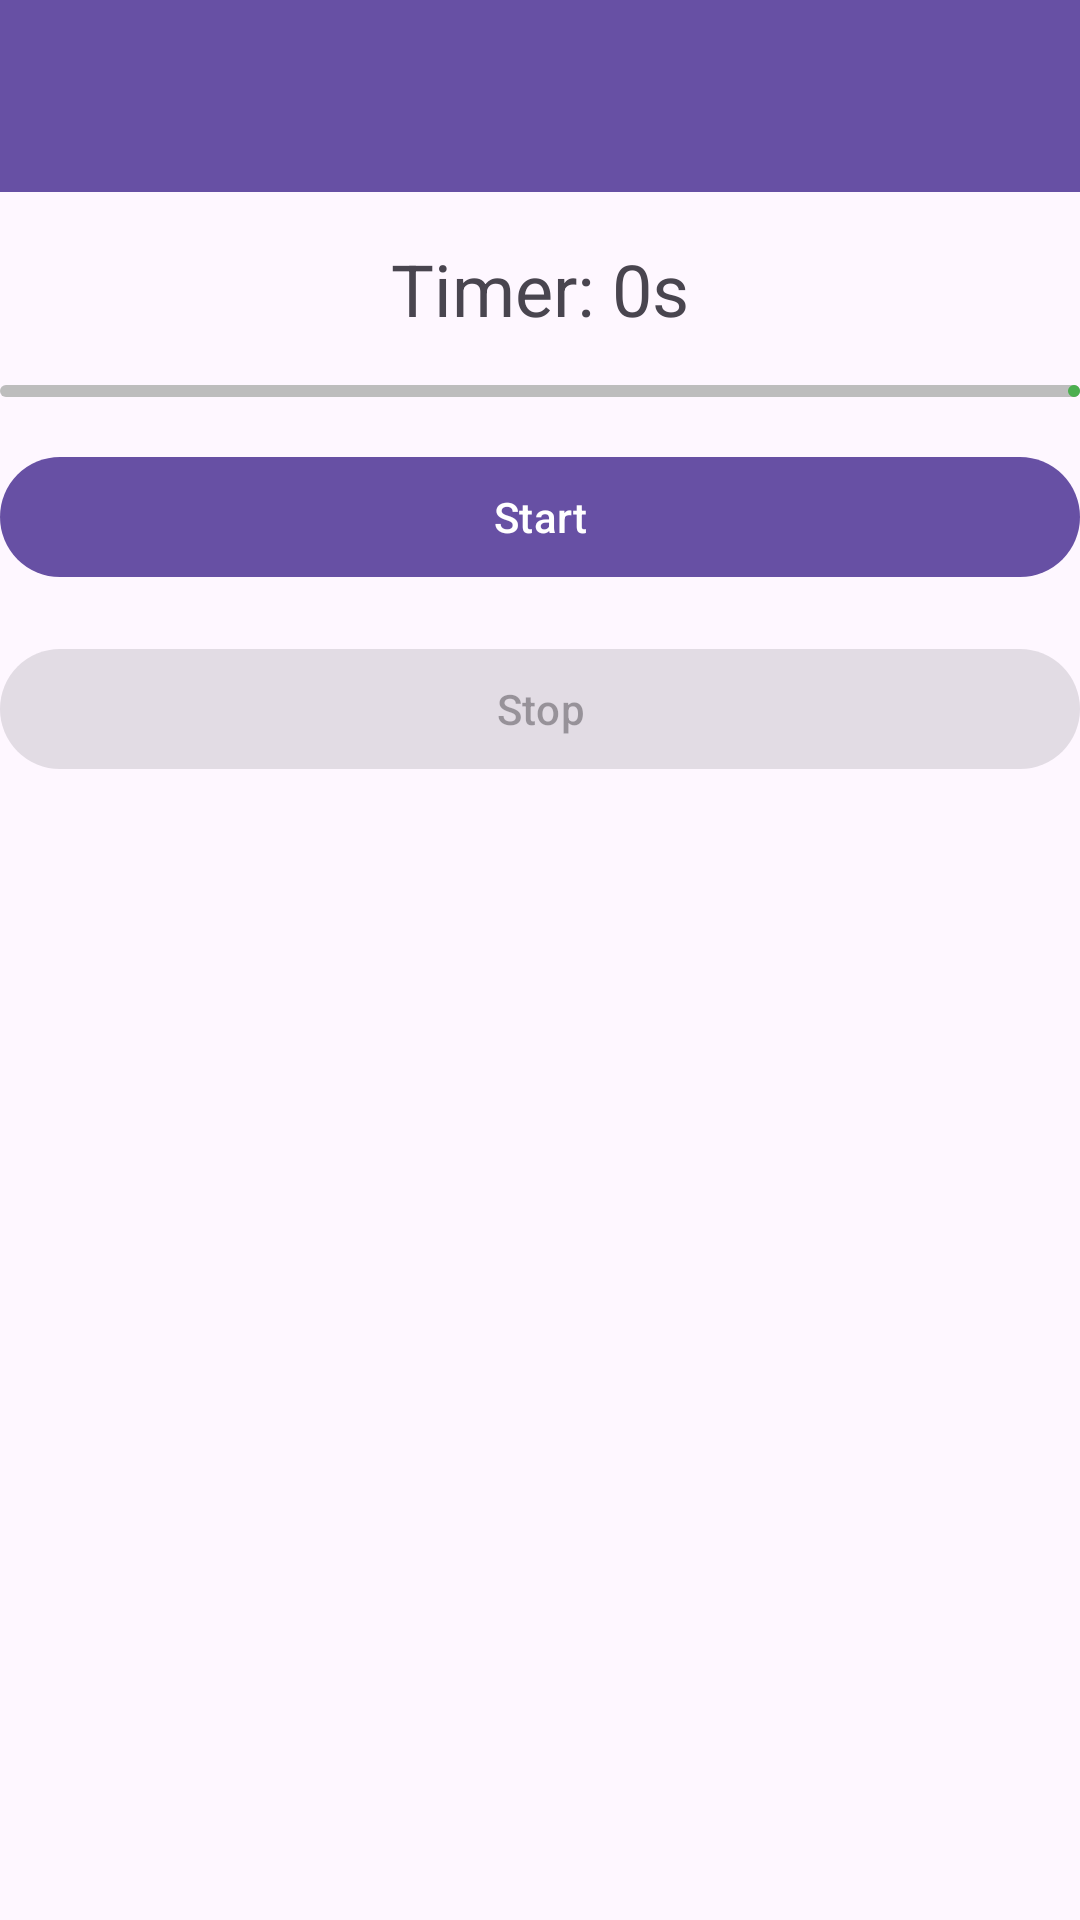

Write the Android layout XML for this screen, with the resource values it uses.
<!-- AndroidManifest.xml: application theme Theme.MUIBMIDemo -->
<!-- res/layout/activity_breath_hold.xml -->
<?xml version="1.0" encoding="utf-8"?>
<androidx.coordinatorlayout.widget.CoordinatorLayout xmlns:android="http://schemas.android.com/apk/res/android"
    xmlns:app="http://schemas.android.com/apk/res-auto"
    android:layout_width="match_parent"
    android:layout_height="match_parent">

    <com.google.android.material.appbar.AppBarLayout
        android:layout_width="match_parent"
        android:layout_height="wrap_content"
        android:theme="@style/ThemeOverlay.AppCompat.Dark.ActionBar">

        <com.google.android.material.appbar.MaterialToolbar
            android:id="@+id/toolbar"
            android:layout_width="match_parent"
            android:layout_height="?attr/actionBarSize"
            android:title="Breath Hold"
            android:background="?attr/colorPrimary"/>
    </com.google.android.material.appbar.AppBarLayout>

    <LinearLayout
        android:layout_width="match_parent"
        android:layout_height="match_parent"
        android:orientation="vertical"
        >

        <TextView
            android:id="@+id/timerTextView"
            android:layout_width="match_parent"
            android:layout_height="wrap_content"
            android:text="Timer: 0s"
            android:textSize="24sp"
            android:layout_gravity="center"
            android:textAlignment="center"
            android:layout_marginTop="80dp" />

        
        <com.google.android.material.progressindicator.LinearProgressIndicator
            android:id="@+id/progressBar"
            android:layout_width="match_parent"
            android:layout_height="wrap_content"
            android:max="60"
            android:layout_marginTop="16dp"
            app:trackColor="@color/gray"
            app:indicatorColor="@color/green"
            android:progress="0" />

        <com.google.android.material.button.MaterialButton
            android:id="@+id/startButton"
            android:layout_width="match_parent"
            android:layout_height="wrap_content"
            android:text="Start"
            android:layout_marginTop="16dp" />

        <com.google.android.material.button.MaterialButton
            android:id="@+id/stopButton"
            android:layout_width="match_parent"
            android:layout_height="wrap_content"
            android:text="Stop"
            android:layout_marginTop="16dp"
            android:enabled="false"/>

        <TextView
            android:id="@+id/resultTextView"
            android:layout_width="match_parent"
            android:layout_height="wrap_content"
            android:textSize="18sp"
            android:layout_marginTop="16dp"
            android:textFontWeight="700"/>
    </LinearLayout>

</androidx.coordinatorlayout.widget.CoordinatorLayout>
<!-- resources referenced by this layout -->
<resources>
  <color name="gray">#BDBDBD</color>
  <color name="green">#4CAF50</color>
  <style name="Theme.MUIBMIDemo" parent="Base.Theme.MUIBMIDemo" />
  <style name="Base.Theme.MUIBMIDemo" parent="Theme.Material3.DayNight.NoActionBar">
          
          
      </style>
</resources>
